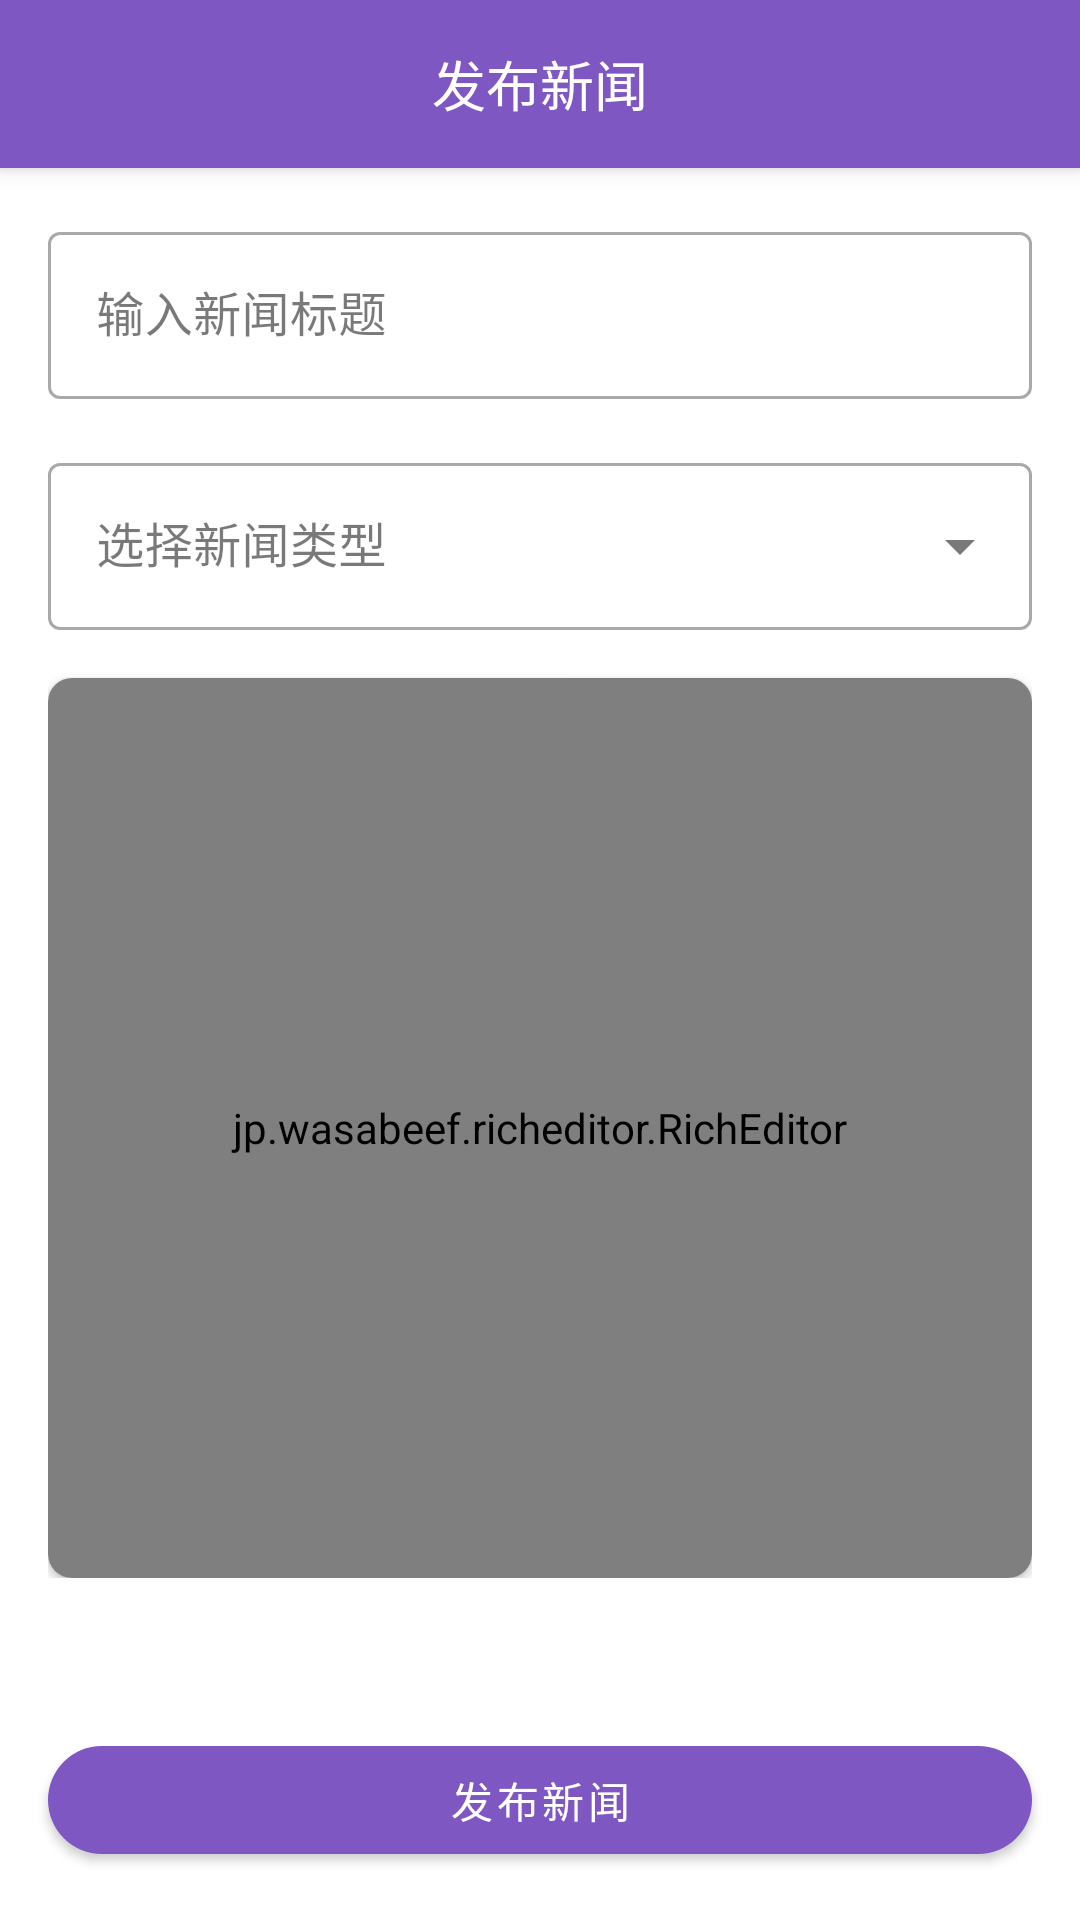

Here is an Android app screen rendered from its layout file. Give the layout XML and the strings, colors and styles it references.
<!-- AndroidManifest.xml: application theme Theme.Lzz_FinalTask -->
<!-- res/layout/add_news.xml -->
<?xml version="1.0" encoding="utf-8"?>
<LinearLayout xmlns:android="http://schemas.android.com/apk/res/android"
    xmlns:app="http://schemas.android.com/apk/res-auto"
    android:layout_width="match_parent"
    android:layout_height="match_parent"
    android:orientation="vertical">

    
    <RelativeLayout
        android:layout_width="match_parent"
        android:layout_height="56dp"
        android:background="@color/primary"
        android:elevation="4dp">

        <ImageButton
            android:id="@+id/btn_back"
            android:layout_width="48dp"
            android:layout_height="48dp"
            android:layout_centerVertical="true"
            android:background="?attr/selectableItemBackgroundBorderless"
            android:src="@drawable/ic_arrow_back"
            app:tint="@color/white" />

        <TextView
            android:layout_width="wrap_content"
            android:layout_height="wrap_content"
            android:layout_centerInParent="true"
            android:text="发布新闻"
            android:textColor="@color/white"
            android:textSize="18sp"/>

        <ProgressBar
            android:id="@+id/progress_bar"
            android:layout_width="24dp"
            android:layout_height="24dp"
            android:layout_alignParentEnd="true"
            android:layout_centerVertical="true"
            android:layout_marginEnd="16dp"
            android:visibility="gone"/>
    </RelativeLayout>

    <ScrollView
        android:layout_width="match_parent"
        android:layout_height="0dp"
        android:layout_weight="1">

        <LinearLayout
            android:layout_width="match_parent"
            android:layout_height="wrap_content"
            android:orientation="vertical"
            android:padding="16dp">

            
            <com.google.android.material.textfield.TextInputLayout
                android:layout_width="match_parent"
                android:layout_height="wrap_content"
                android:hint="输入新闻标题"
                style="@style/Widget.MaterialComponents.TextInputLayout.OutlinedBox">

                <com.google.android.material.textfield.TextInputEditText
                    android:id="@+id/et_title"
                    android:layout_width="match_parent"
                    android:layout_height="wrap_content"
                    android:maxLines="1"/>
            </com.google.android.material.textfield.TextInputLayout>

            
            <com.google.android.material.textfield.TextInputLayout
                android:layout_width="match_parent"
                android:layout_height="wrap_content"
                android:layout_marginTop="16dp"
                android:hint="选择新闻类型"
                style="@style/Widget.MaterialComponents.TextInputLayout.OutlinedBox.ExposedDropdownMenu">

                <AutoCompleteTextView
                    android:id="@+id/spinner_type"
                    android:layout_width="match_parent"
                    android:layout_height="wrap_content"
                    android:inputType="none"/>
            </com.google.android.material.textfield.TextInputLayout>

            
            <com.google.android.material.card.MaterialCardView
                android:layout_width="match_parent"
                android:layout_height="wrap_content"
                android:layout_marginTop="16dp"
                app:cardCornerRadius="8dp"
                app:cardElevation="2dp">

                <jp.wasabeef.richeditor.RichEditor
                    android:id="@+id/editor"
                    android:layout_width="match_parent"
                    android:layout_height="300dp"
                    android:padding="16dp"/>

            </com.google.android.material.card.MaterialCardView>
        </LinearLayout>
    </ScrollView>

    
    <com.google.android.material.button.MaterialButton
        android:id="@+id/btn_publish"
        android:layout_width="match_parent"
        android:layout_height="wrap_content"
        android:layout_margin="16dp"
        android:text="发布新闻"
        android:textColor="@color/white"
        app:cornerRadius="24dp"/>
</LinearLayout>
<!-- resources referenced by this layout -->
<resources>
  <color name="primary">#7E57C2</color>
  <color name="white">#FFFFFF</color>
  <style name="Theme.Lzz_FinalTask" parent="Theme.MaterialComponents.DayNight.NoActionBar">
          
          <item name="colorPrimary">@color/primary</item>
          <item name="colorPrimaryVariant">@color/primary_dark</item>
          <item name="colorOnPrimary">@color/white</item>
  
          
          <item name="colorSecondary">@color/secondary</item>
          <item name="colorSecondaryVariant">@color/secondary_dark</item>
          <item name="colorOnSecondary">@color/black</item>
  
          
          <item name="android:statusBarColor">@color/primary_dark</item>
  
          
          <item name="android:windowBackground">@color/background</item>
          <item name="colorSurface">@color/surface</item>
          <item name="colorOnSurface">@color/on_surface</item>
  
          
          <item name="android:textColorPrimary">@color/text_primary</item>
          <item name="android:textColorSecondary">@color/text_secondary</item>
      </style>
  <color name="primary_dark">#5E35B1</color>
  <color name="secondary">#FF9800</color>
  <color name="secondary_dark">#F57C00</color>
  <color name="black">#000000</color>
  <color name="background">#FFFFFF</color>
  <color name="surface">#FFFFFF</color>
  <color name="on_surface">#1F1F1F</color>
  <color name="text_primary">#1F1F1F</color>
  <color name="text_secondary">#757575</color>
</resources>
